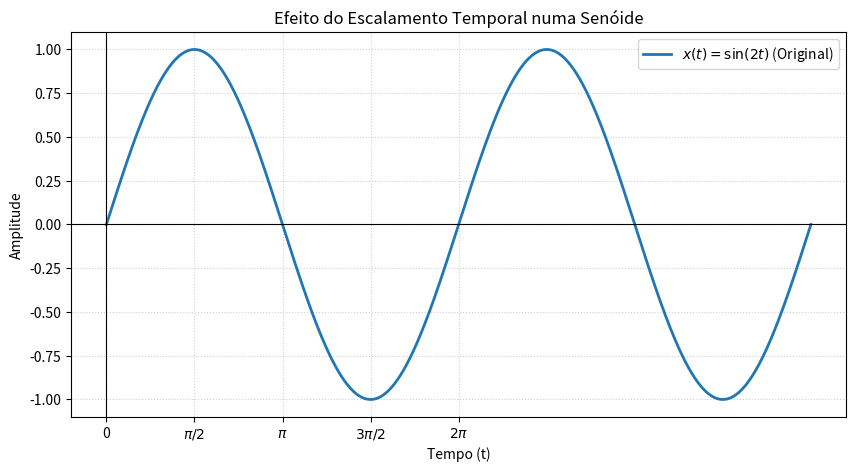

The script that saved this image:
import numpy as np
import matplotlib.pyplot as plt

t = np.linspace(0, 4 * np.pi, 1000)

x_original = np.sin(t)
x_comprimido = np.sin(6 * t)
x_expandido = np.sin(t)

plt.figure(figsize=(10, 5))
plt.plot(t, x_original, label=r'$x(t) = \sin(2t)$ (Original)', linewidth=2)
#plt.plot(t, x_comprimido, label=r'$x_c(t) = \sin(6t)$ (Comprimido x3)', linestyle='--')
#plt.plot(t, x_expandido, label=r'$x_e(t) = \sin(t)$ (Expandido x2)', linestyle='-.')

plt.axhline(0, color='black', linewidth=0.8)
plt.axvline(0, color='black', linewidth=0.8)
plt.title('Efeito do Escalamento Temporal numa Senóide')
plt.xlabel('Tempo (t)')
plt.ylabel('Amplitude')
plt.xticks(
    [0, np.pi/2, np.pi, 3*np.pi/2, 2*np.pi],
    ['0', r'$\pi/2$', r'$\pi$', r'$3\pi/2$', r'$2\pi$']
)
plt.grid(True, linestyle=':', alpha=0.6)
plt.legend(loc='upper right')
plt.show()
